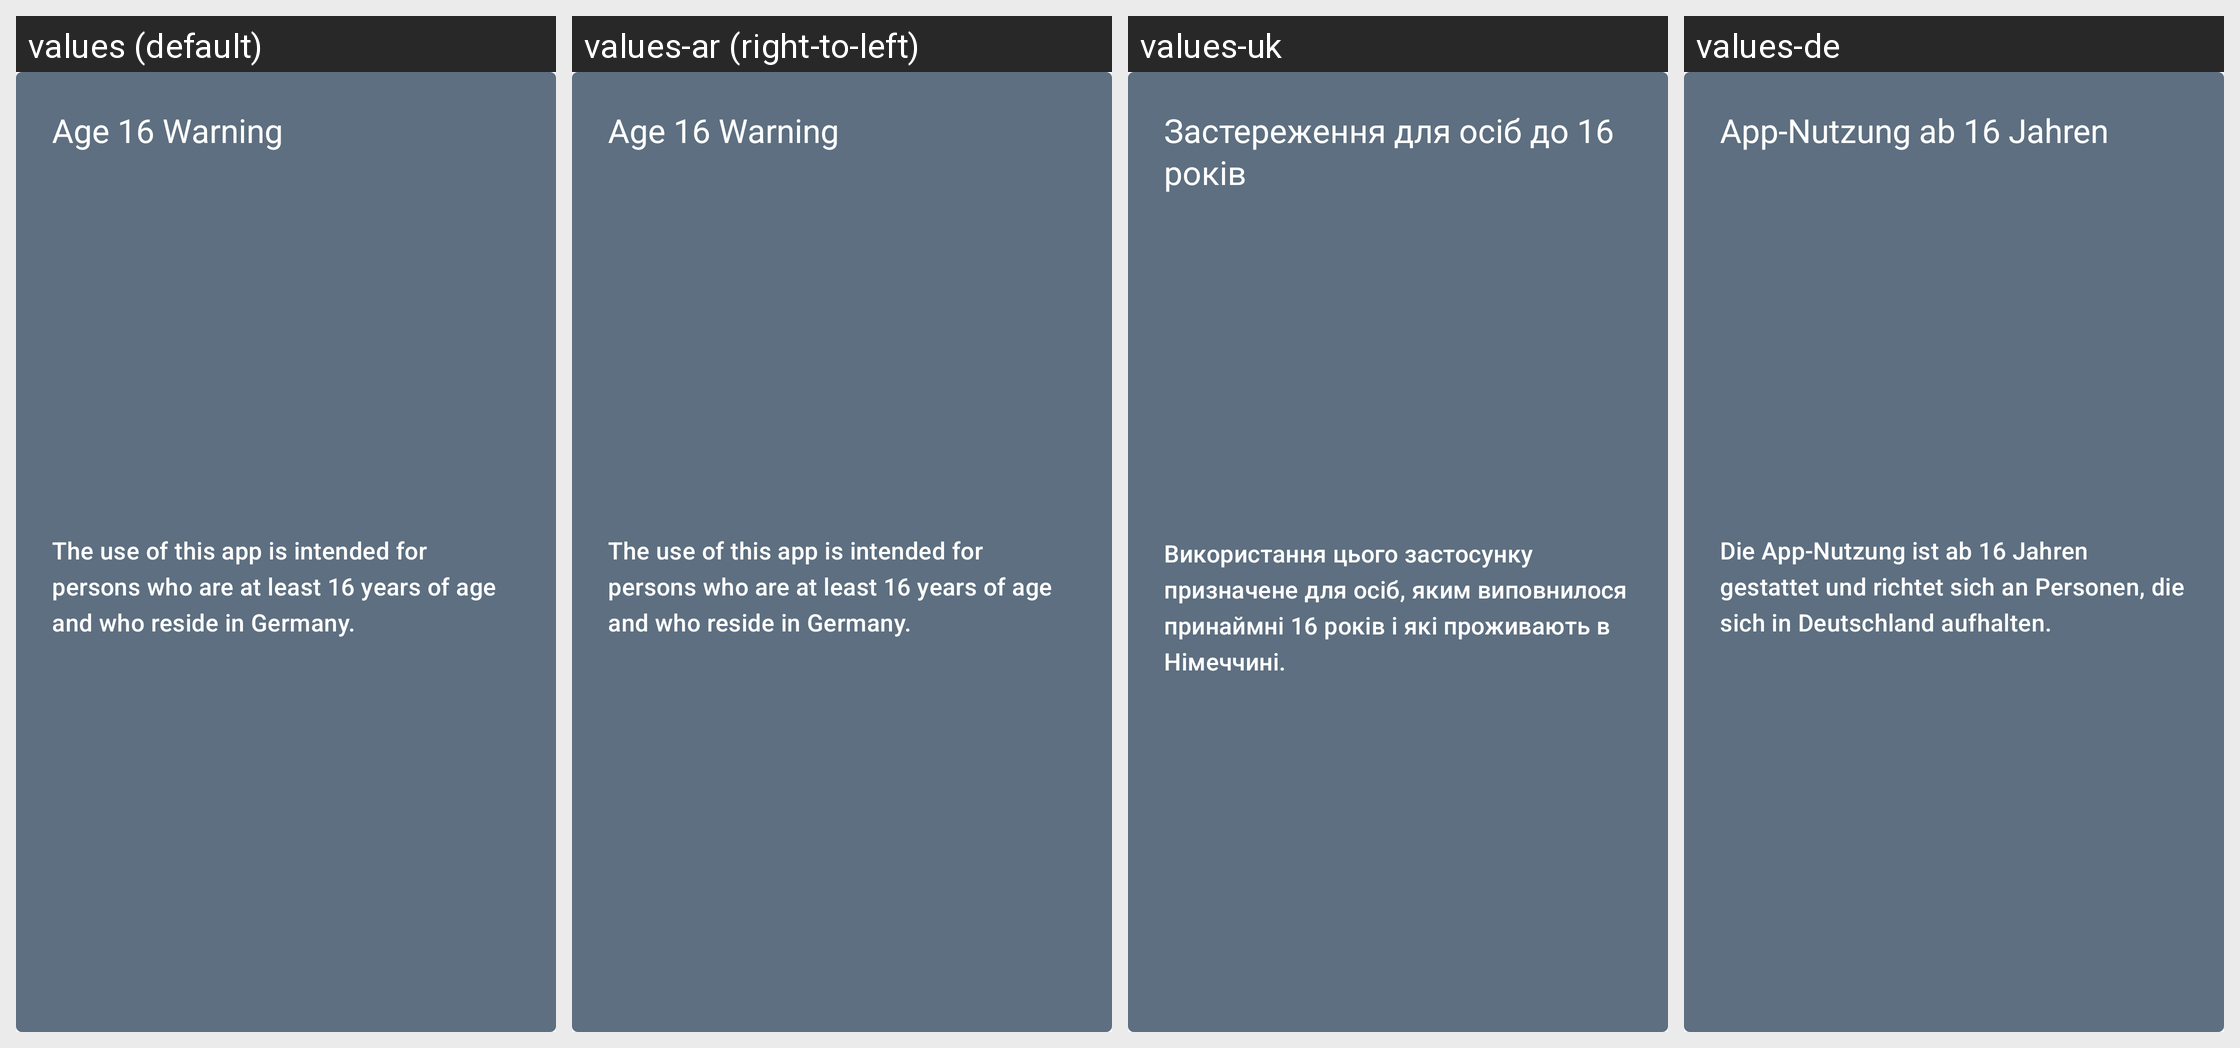

The same Android screen rendered under several of its app's locales, left to right. List the strings drawn on it with the default value and each locale's translation.
Android screen res/layout/include_16_years.xml rendered under 4 locales, left to right: values (default), values-ar (right-to-left), values-uk, values-de. Device: Nexus 5 (rendered at 1080×1920; each locale shown at half size, 540×960, under a caption strip naming it); theme AppTheme.
Other locales in the repository, not shown: values-bg, values-en, values-pl, values-pt, values-ro, values-ru, values-tr.
Strings drawn on this screen, with the default value and each locale's value (text and hints the layout hard-codes, and strings that could not be matched under every locale, appear in the picture but are not listed):

sixteen_title_text
  values: Age 16 Warning
  values-ar: Age 16 Warning  [not translated; the default value is used]
  values-uk: Застереження для осіб до 16 років
  values-de: App-Nutzung ab 16 Jahren

sixteen_description_text
  values: The use of this app is intended for persons who are at least 16 years of age and who reside in Germany.
  values-ar: The use of this app is intended for persons who are at least 16 years of age and who reside in Germany.  [not translated; the default value is used]
  values-uk: Використання цього застосунку призначене для осіб, яким виповнилося принаймні 16 років і які проживають в Німеччині.
  values-de: Die App-Nutzung ist ab 16 Jahren gestattet und richtet sich an Personen, die sich in Deutschland aufhalten.
